Run: headless pygame with SDL's dummy video driver; simulated clock (each Clock.tick advances the game by its frame time, no real sleeping); random seed 0; keys injected as events and as key.get_pressed() state; no mouse input; restart key R tapped at the start of phases 3 and 4.
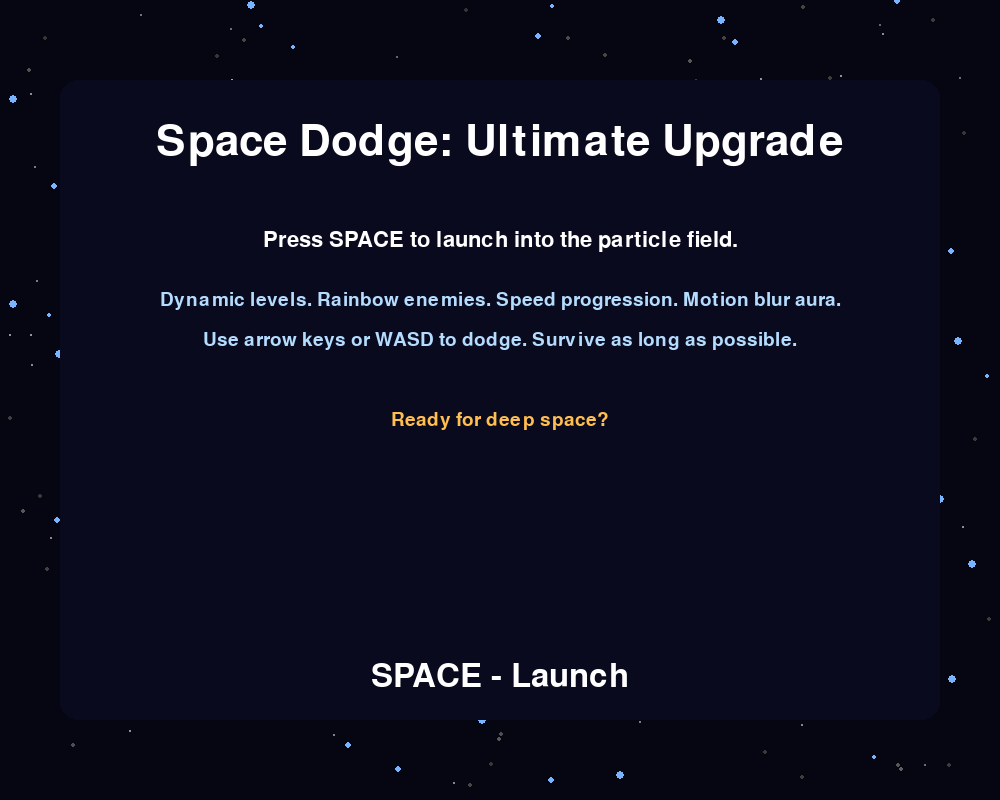
Frame 1 of 4 · flips 1–60 · no input
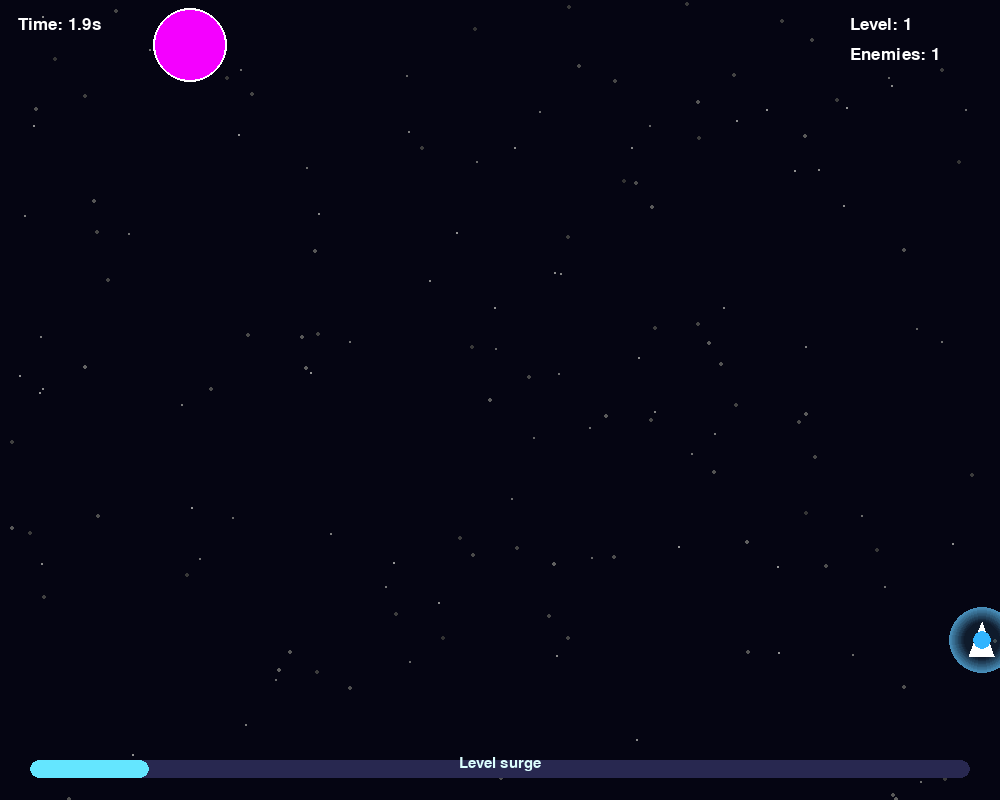
Frame 2 of 4 · flips 61–180 · tapped SPACE, RETURN · held RIGHT (→), D
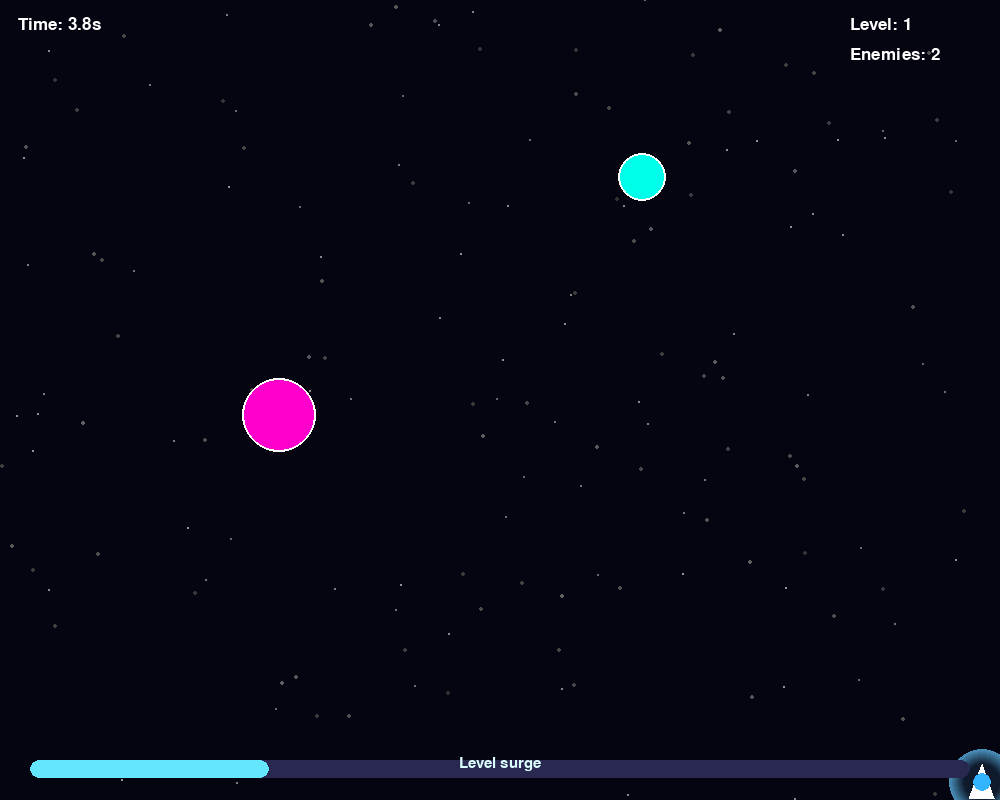
Frame 3 of 4 · flips 181–300 · tapped R · held DOWN (↓), S
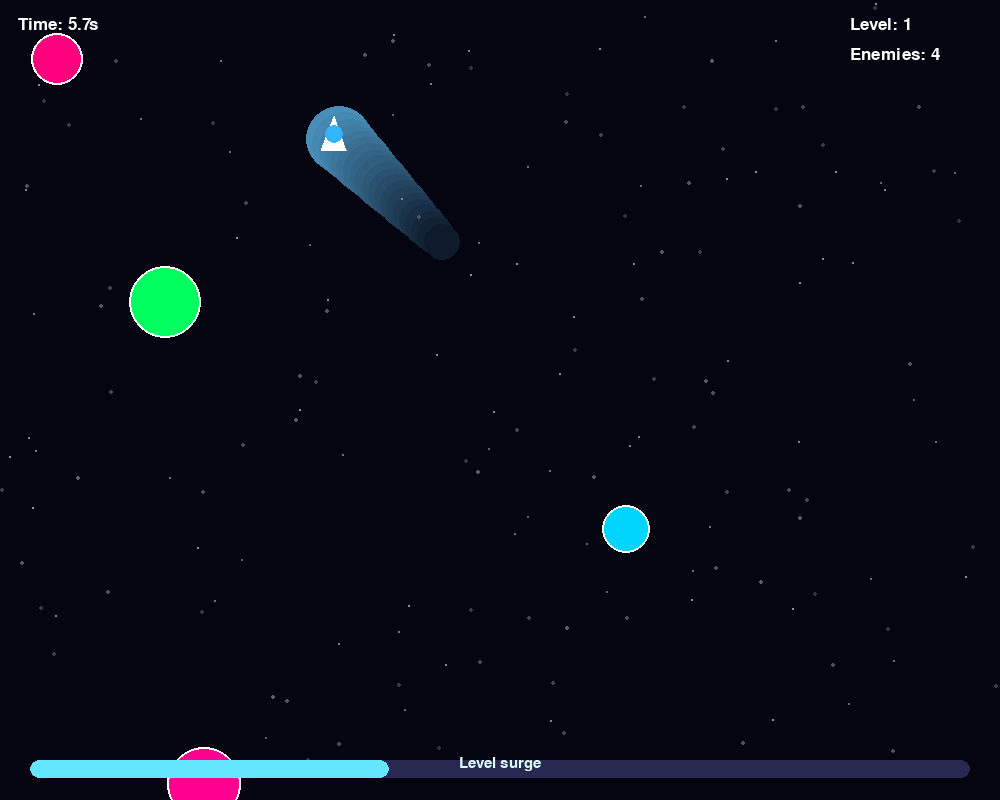
Frame 4 of 4 · flips 301–420 · tapped R · held LEFT (←), A, UP (↑), W

The pygame program that drew these frames:

import math
import random
import pygame

pygame.init()
WIDTH, HEIGHT = 1000, 800
WIN = pygame.display.set_mode((WIDTH, HEIGHT))
pygame.display.set_caption("Space Dodge: Ultimate Arcade Upgrade")
clock = pygame.time.Clock()
font = pygame.font.SysFont(None, 26)
title_font = pygame.font.SysFont(None, 64)
large_font = pygame.font.SysFont(None, 48)

INTRO, PLAYING, GAMEOVER = 0, 1, 2

starfield = [
    {
        "x": random.uniform(0, WIDTH),
        "y": random.uniform(0, HEIGHT),
        "size": random.uniform(1, 3),
        "speed": random.uniform(0.3, 1.4),
    }
    for _ in range(160)
]

intro_particles = [
    {
        "x": random.uniform(0, WIDTH),
        "y": random.uniform(0, HEIGHT),
        "size": random.uniform(2, 5),
        "speed": random.uniform(0.8, 2.6),
        "angle": random.uniform(0, math.tau),
    }
    for _ in range(120)
]


def clamp(value, minimum, maximum):
    return max(minimum, min(maximum, value))


def hsv_to_rgb(h, s, v):
    return tuple(round(i * 255) for i in pygame.Color(0).hsva_to_rgba(h, s, v, 100)[:3])


class Player:
    def __init__(self):
        self.x = WIDTH * 0.5
        self.y = HEIGHT * 0.8
        self.radius = 18
        self.base_speed = 5.4
        self.speed = self.base_speed
        self.trail = []
        self.color = (255, 255, 255)

    def update(self, keys, level):
        dx = 0
        dy = 0
        if keys[pygame.K_LEFT] or keys[pygame.K_a]:
            dx -= 1
        if keys[pygame.K_RIGHT] or keys[pygame.K_d]:
            dx += 1
        if keys[pygame.K_UP] or keys[pygame.K_w]:
            dy -= 1
        if keys[pygame.K_DOWN] or keys[pygame.K_s]:
            dy += 1

        if dx != 0 or dy != 0:
            self.trail.insert(0, (self.x, self.y))
        self.trail = self.trail[:20]

        factor = 1 + (level - 1) * 0.085
        step = self.base_speed * factor
        self.x += dx * step
        self.y += dy * step
        self.x = clamp(self.x, self.radius, WIDTH - self.radius)
        self.y = clamp(self.y, self.radius, HEIGHT - self.radius)

    def draw(self, surface):
        trail_surface = pygame.Surface((WIDTH, HEIGHT), pygame.SRCALPHA)
        for index, (tx, ty) in enumerate(self.trail):
            alpha = max(16, 180 - index * 8)
            radius = self.radius + (len(self.trail) - index) * 0.75
            pygame.draw.circle(trail_surface, (100, 200, 255, alpha), (int(tx), int(ty)), int(radius))
        surface.blit(trail_surface, (0, 0))

        points = [
            (self.x, self.y - self.radius),
            (self.x - self.radius * 0.7, self.y + self.radius * 0.9),
            (self.x + self.radius * 0.7, self.y + self.radius * 0.9),
        ]
        pygame.draw.polygon(surface, (255, 255, 255), points)
        pygame.draw.circle(surface, (50, 180, 255), (int(self.x), int(self.y)), self.radius // 2)


class Enemy:
    def __init__(self, level, tick):
        self.radius = random.randint(18, 45)
        self.x = random.uniform(self.radius, WIDTH - self.radius)
        self.y = -self.radius * 2
        self.speed = random.uniform(2.4, 4.2) + level * 0.4
        self.hue = random.uniform(0, 360)
        self.offset = random.uniform(0, math.tau)
        self.oscillation = random.uniform(0.5, 1.6)
        self.spawn_tick = tick

    def update(self, tick):
        self.y += self.speed
        self.x += math.sin(tick * 0.018 + self.offset) * self.oscillation
        self.color = pygame.Color(0)
        self.color.hsva = ((self.hue + tick * 0.12) % 360, 100, 100, 100)

    def draw(self, surface):
        pygame.draw.circle(surface, self.color, (int(self.x), int(self.y)), self.radius)
        pygame.draw.circle(surface, (255, 255, 255), (int(self.x), int(self.y)), self.radius, 2)

    def off_screen(self):
        return self.y - self.radius > HEIGHT + 20

    def collides_with(self, player):
        distance = math.hypot(self.x - player.x, self.y - player.y)
        return distance < self.radius + player.radius * 0.8


def draw_starfield(surface, tick, ambient=True):
    for star in starfield:
        star["y"] += star["speed"] * 0.35
        star["x"] += math.sin(tick * 0.01 + star["y"] * 0.02) * 0.1
        if star["y"] > HEIGHT:
            star["y"] = 0
            star["x"] = random.uniform(0, WIDTH)
        shade = int(200 - star["size"] * 50)
        pygame.draw.circle(surface, (shade, shade, shade), (int(star["x"]), int(star["y"])), int(star["size"]))

    if not ambient:
        for particle in intro_particles:
            particle["x"] += math.cos(particle["angle"]) * particle["speed"] * 0.2
            particle["y"] += math.sin(particle["angle"]) * particle["speed"] * 0.2
            particle["angle"] += 0.005
            if particle["x"] < 0 or particle["x"] > WIDTH or particle["y"] < 0 or particle["y"] > HEIGHT:
                particle["x"] = random.uniform(0, WIDTH)
                particle["y"] = random.uniform(0, HEIGHT)
            color = (120, 180, 255)
            pygame.draw.circle(surface, color, (int(particle["x"]), int(particle["y"])), int(particle["size"]))


def draw_text(surface, text, size, x, y, color=(255, 255, 255), center=False):
    label = pygame.font.SysFont(None, size).render(text, True, color)
    rect = label.get_rect()
    if center:
        rect.center = (x, y)
    else:
        rect.topleft = (x, y)
    surface.blit(label, rect)


def draw_intro_screen(tick):
    WIN.fill((6, 6, 18))
    draw_starfield(WIN, tick, ambient=False)
    pygame.draw.rect(WIN, (10, 10, 30), (60, 80, WIDTH - 120, HEIGHT - 160), border_radius=18)

    title = title_font.render("Space Dodge: Ultimate Upgrade", True, (255, 255, 255))
    WIN.blit(title, ((WIDTH - title.get_width()) // 2, 120))

    draw_text(WIN, "Press SPACE to launch into the particle field.", 32, WIDTH // 2, 240, center=True)
    draw_text(WIN, "Dynamic levels. Rainbow enemies. Speed progression. Motion blur aura.", 28, WIDTH // 2, 300, color=(180, 220, 255), center=True)
    draw_text(WIN, "Use arrow keys or WASD to dodge. Survive as long as possible.", 28, WIDTH // 2, 340, color=(180, 220, 255), center=True)
    draw_text(WIN, "Ready for deep space?", 28, WIDTH // 2, 420, color=(255, 190, 80), center=True)

    prompt = large_font.render("SPACE - Launch", True, (255, 255, 255))
    WIN.blit(prompt, ((WIDTH - prompt.get_width()) // 2, HEIGHT - 140))


def draw_game_over(surface, score, level):
    overlay = pygame.Surface((WIDTH, HEIGHT), pygame.SRCALPHA)
    overlay.fill((0, 0, 0, 190))
    surface.blit(overlay, (0, 0))
    draw_text(surface, "MISSION FAILED", 60, WIDTH // 2, HEIGHT // 2 - 90, center=True)
    draw_text(surface, f"Max Level: {level}", 38, WIDTH // 2, HEIGHT // 2 - 10, center=True)
    draw_text(surface, f"Survival Time: {score:.1f}s", 34, WIDTH // 2, HEIGHT // 2 + 40, center=True)
    draw_text(surface, "Press R to retry or Q to quit.", 30, WIDTH // 2, HEIGHT // 2 + 100, center=True)


def main():
    running = True
    state = INTRO
    player = Player()
    enemies = []
    score = 0.0
    tick = 0
    spawn_timer = 0
    level = 1

    while running:
        delta = clock.tick(60) / 1000.0
        tick += 1
        if state == PLAYING:
            score += delta
            level = 1 + min(int(score // 15), 8)

        for event in pygame.event.get():
            if event.type == pygame.QUIT:
                running = False
            elif event.type == pygame.KEYDOWN:
                if state == INTRO and event.key == pygame.K_SPACE:
                    state = PLAYING
                    player = Player()
                    enemies.clear()
                    score = 0.0
                    tick = 0
                    spawn_timer = 0
                    level = 1
                elif state == GAMEOVER:
                    if event.key == pygame.K_r:
                        state = PLAYING
                        player = Player()
                        enemies.clear()
                        score = 0.0
                        tick = 0
                        spawn_timer = 0
                        level = 1
                    elif event.key == pygame.K_q:
                        running = False

        keys = pygame.key.get_pressed()

        WIN.fill((5, 5, 18))
        draw_starfield(WIN, tick, ambient=True)

        if state == INTRO:
            draw_intro_screen(tick)
        elif state == PLAYING:
            player.update(keys, level)

            spawn_interval = max(26, 90 - level * 8)
            spawn_timer += 1
            if spawn_timer >= spawn_interval:
                spawn_timer = 0
                enemies.append(Enemy(level, tick))

            enemies = [enemy for enemy in enemies if not enemy.off_screen()]
            for enemy in enemies:
                enemy.update(tick)
                enemy.draw(WIN)
                if enemy.collides_with(player):
                    state = GAMEOVER

            player.draw(WIN)

            draw_text(WIN, f"Time: {score:.1f}s", 26, 18, 16)
            draw_text(WIN, f"Level: {level}", 26, WIDTH - 150, 16)
            draw_text(WIN, f"Enemies: {len(enemies)}", 26, WIDTH - 150, 46)

            if score > 0:
                progress = min(1.0, (score % 15) / 15)
                bar_width = int((WIDTH - 60) * progress)
                pygame.draw.rect(WIN, (40, 40, 80), (30, HEIGHT - 40, WIDTH - 60, 18), border_radius=9)
                pygame.draw.rect(WIN, (100, 230, 255), (30, HEIGHT - 40, bar_width, 18), border_radius=9)
                draw_text(WIN, "Level surge", 22, WIDTH // 2, HEIGHT - 36, color=(220, 255, 255), center=True)
        elif state == GAMEOVER:
            draw_game_over(WIN, score, level)

        pygame.display.update()

    pygame.quit()


if __name__ == "__main__":
    main()


if __name__ == '__main__':
    main()
